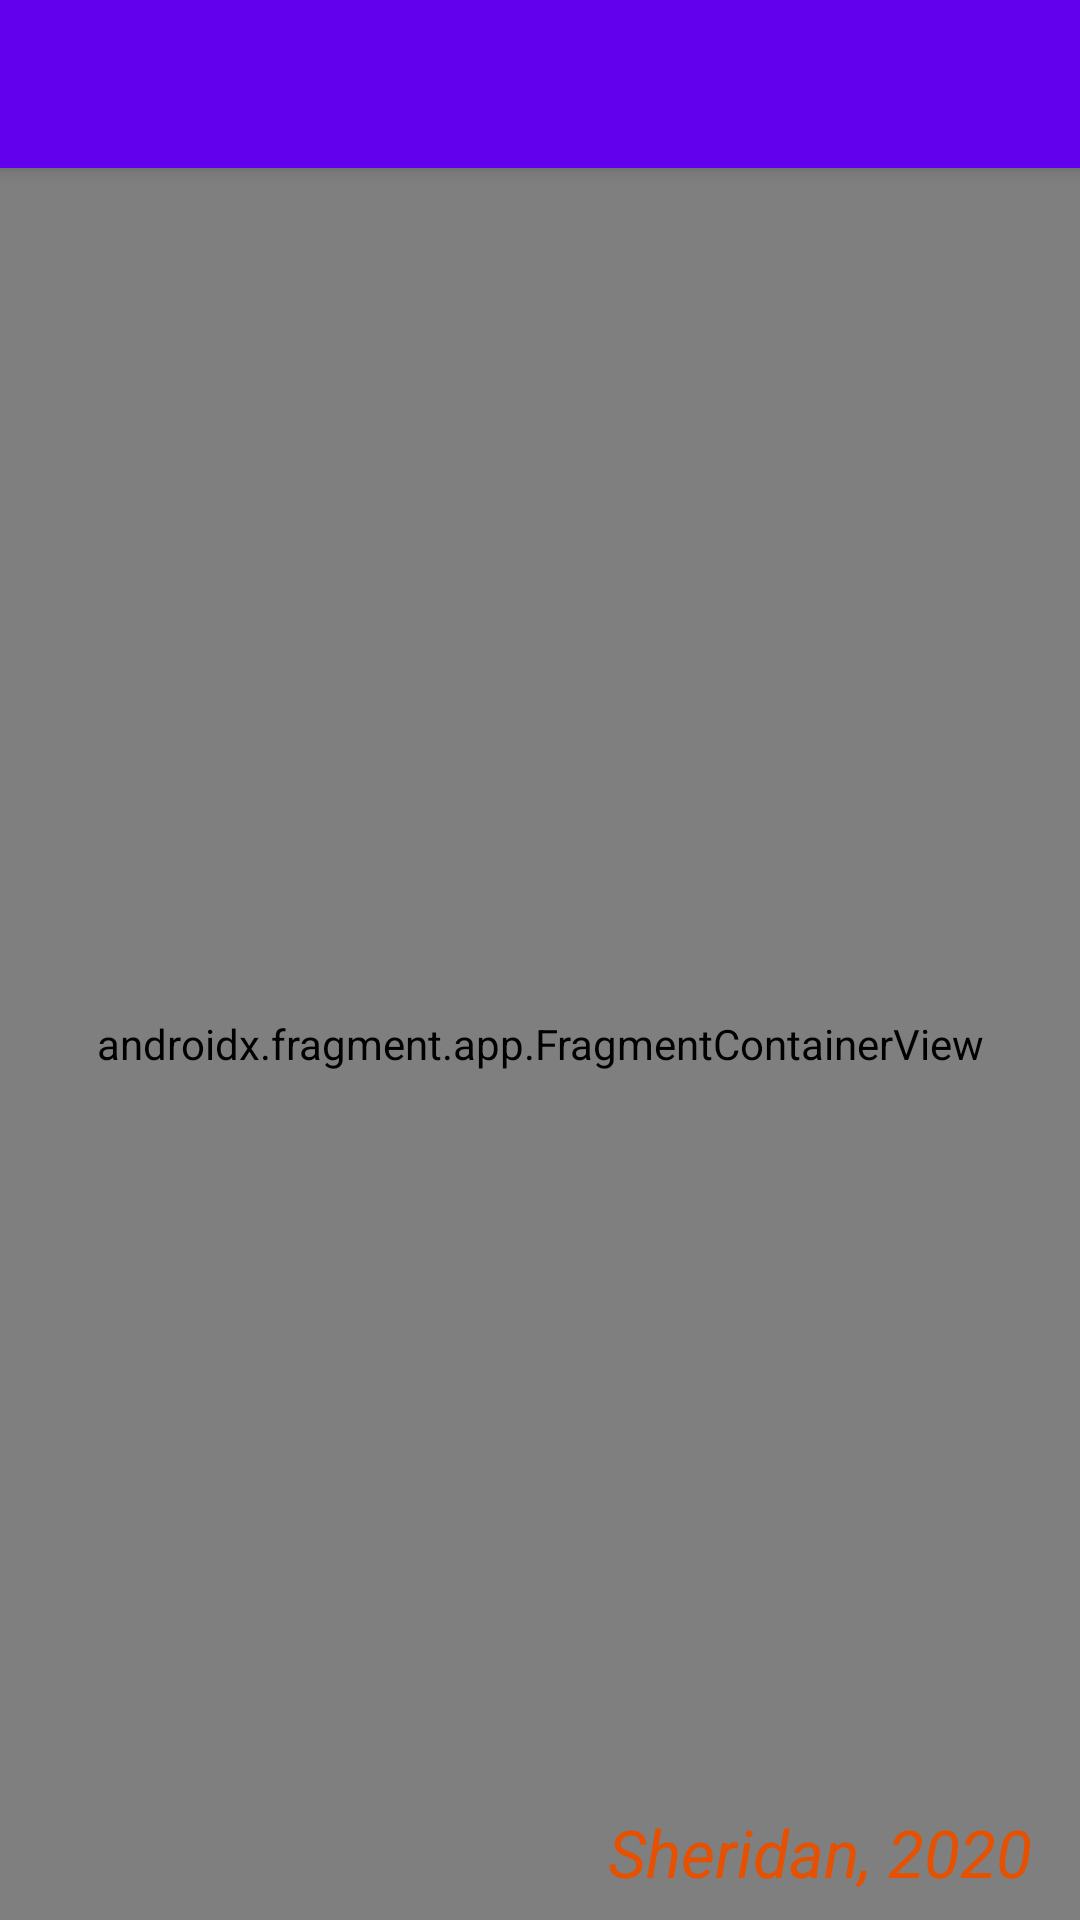

Layout XML and referenced resources for this Android screen:
<!-- AndroidManifest.xml: activity theme Theme.KittyMessage6.NoActionBar -->
<!-- res/layout/activity_main.xml -->
<?xml version="1.0" encoding="utf-8"?>
<androidx.coordinatorlayout.widget.CoordinatorLayout xmlns:android="http://schemas.android.com/apk/res/android"
    xmlns:app="http://schemas.android.com/apk/res-auto"
    xmlns:tools="http://schemas.android.com/tools"
    android:layout_width="match_parent"
    android:layout_height="match_parent"
    tools:context=".MainActivity">

    <com.google.android.material.appbar.AppBarLayout
        android:layout_width="match_parent"
        android:layout_height="wrap_content"
        android:theme="@style/Theme.KittyMessage6.AppBarOverlay">

        <androidx.appcompat.widget.Toolbar
            android:id="@+id/toolbar"
            android:layout_width="match_parent"
            android:layout_height="?attr/actionBarSize"
            android:background="?attr/colorPrimary"
            app:popupTheme="@style/Theme.KittyMessage6.PopupOverlay" />

    </com.google.android.material.appbar.AppBarLayout>

    <include layout="@layout/content_main" />

    <TextView
        android:id="@+id/sheridan"
        android:text="@string/sheridan"
        style="@style/sheridan_label" />

</androidx.coordinatorlayout.widget.CoordinatorLayout>
<!-- res/layout/content_main.xml (included above) -->
<?xml version="1.0" encoding="utf-8"?>
<androidx.constraintlayout.widget.ConstraintLayout xmlns:android="http://schemas.android.com/apk/res/android"
    xmlns:app="http://schemas.android.com/apk/res-auto"
    android:layout_width="match_parent"
    android:layout_height="match_parent"
    app:layout_behavior="@string/appbar_scrolling_view_behavior">

    <androidx.fragment.app.FragmentContainerView
        android:id="@+id/nav_host_fragment"
        android:name="androidx.navigation.fragment.NavHostFragment"
        android:layout_width="0dp"
        android:layout_height="0dp"
        app:layout_constraintBottom_toBottomOf="parent"
        app:layout_constraintLeft_toLeftOf="parent"
        app:layout_constraintRight_toRightOf="parent"
        app:layout_constraintTop_toTopOf="parent"
        app:defaultNavHost="true"
        app:navGraph="@navigation/nav_graph"/>
</androidx.constraintlayout.widget.ConstraintLayout>
<!-- resources referenced by this layout -->
<resources>
  <string name="sheridan">Sheridan, 2020</string>
  <style name="Theme.KittyMessage6.AppBarOverlay" parent="ThemeOverlay.AppCompat.Dark.ActionBar" />
  <style name="Theme.KittyMessage6.PopupOverlay" parent="ThemeOverlay.AppCompat.Light" />
  <style name="sheridan_label">
          <item name="android:layout_width">wrap_content</item>
          <item name="android:layout_height">wrap_content</item>
          <item name="android:layout_gravity">bottom|end</item>
          <item name="android:layout_marginEnd">@dimen/margin</item>
          <item name="android:layout_marginBottom">@dimen/small_margin</item>
          <item name="android:layout_marginTop">@dimen/small_margin</item>
          <item name="android:fontFamily">sans-serif</item>
          <item name="android:textAllCaps">false</item>
          <item name="android:textAppearance">@style/TextAppearance.AppCompat.Large</item>
          <item name="android:textColor">@color/orange_500</item>
          <item name="android:textStyle">italic</item>
      </style>
  <style name="Theme.KittyMessage6.NoActionBar">
          <item name="windowActionBar">false</item>
          <item name="windowNoTitle">true</item>
      </style>
  <dimen name="margin">16dp</dimen>
  <dimen name="small_margin">8dp</dimen>
  <color name="orange_500">#E65100</color>
</resources>
